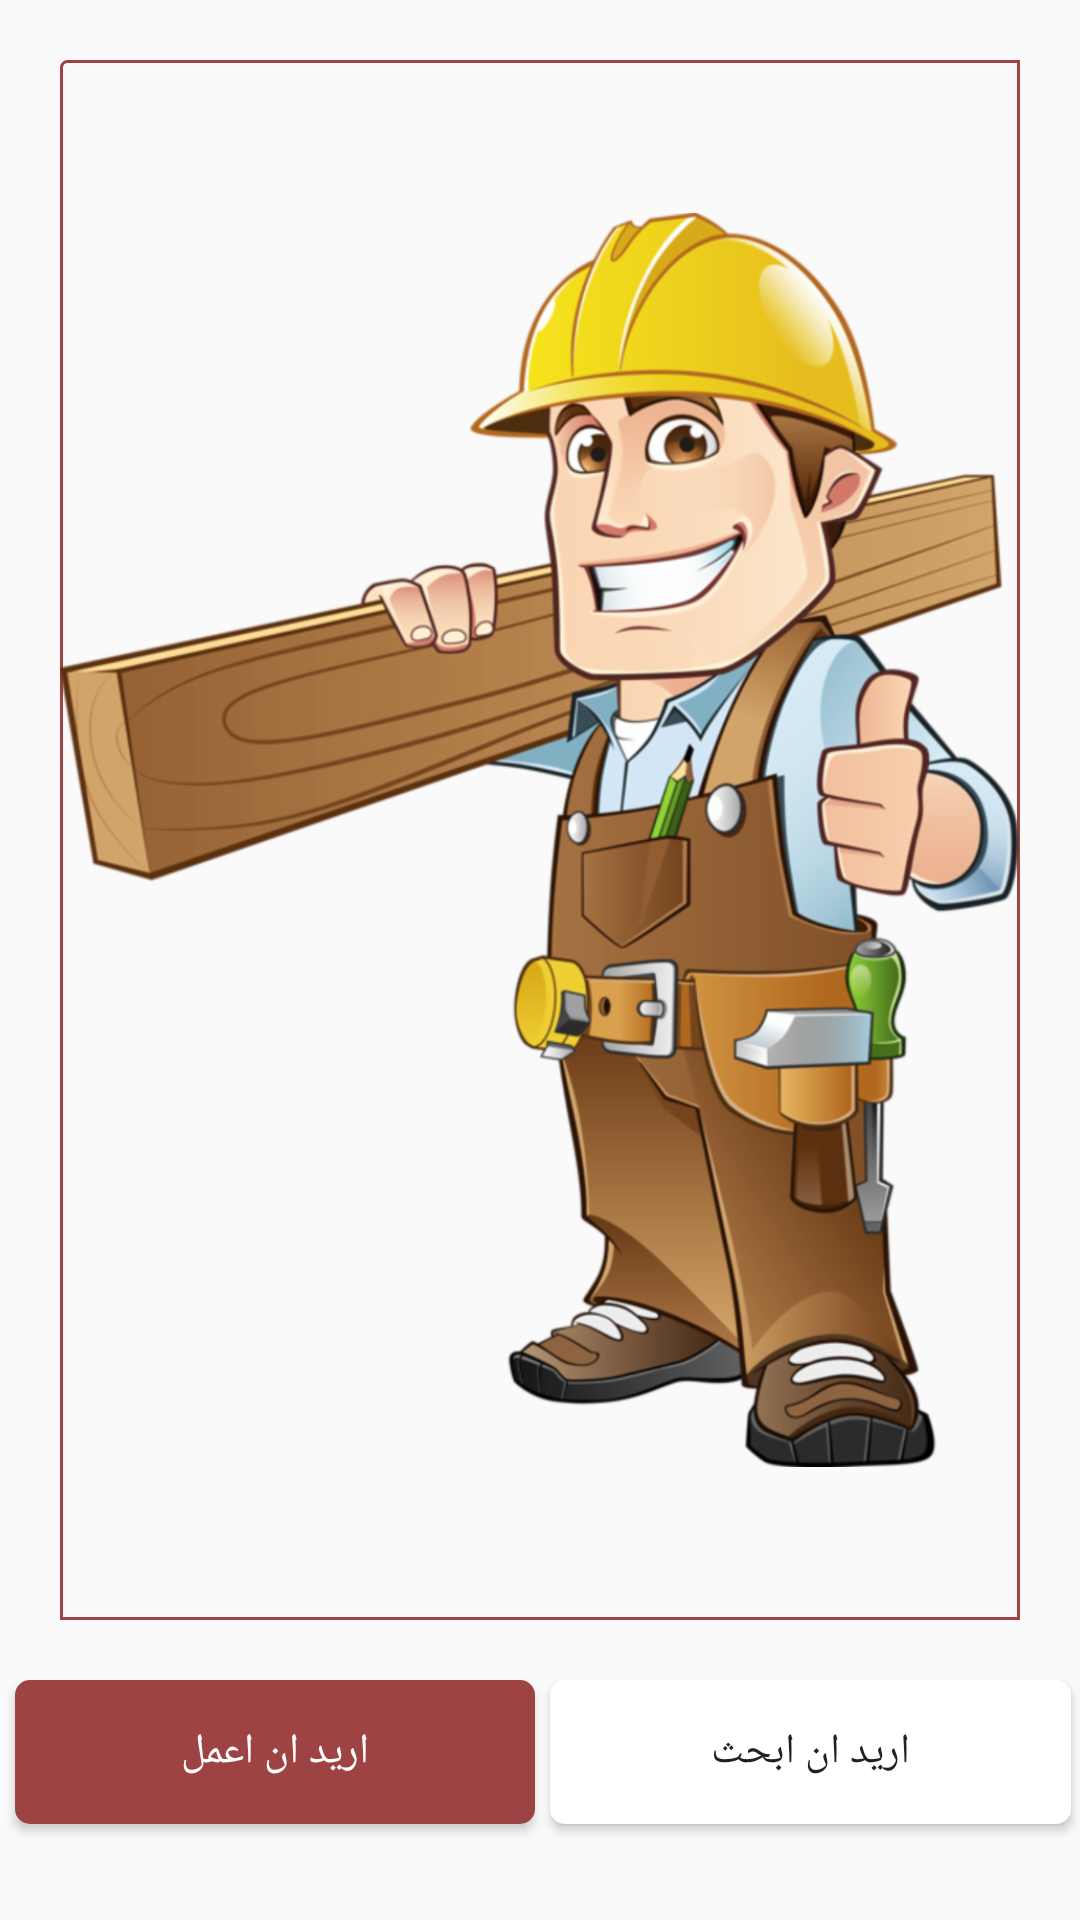

The Android layout XML behind this screen, and the referenced resources:
<!-- AndroidManifest.xml: application theme AppTheme -->
<!-- res/layout/activity_main.xml -->
<?xml version="1.0" encoding="utf-8"?>
<layout>

    <data>
        <variable
            name="viewModel"
            type="com.mohamed.mario.worker.viewmodel.MainActivityViewModel"/>
    </data>

<LinearLayout xmlns:android="http://schemas.android.com/apk/res/android"
    xmlns:app="http://schemas.android.com/apk/res-auto"
    xmlns:tools="http://schemas.android.com/tools"
    android:layout_width="match_parent"
    android:layout_height="match_parent"
    android:orientation="vertical"
    tools:context=".view.MainActivity">

    <ImageView
        android:background="@drawable/border_black"
        android:layout_margin="20dp"
        android:layout_weight="8"
        android:layout_width="match_parent"
        android:layout_height="0dp"
        android:src="@drawable/workerbanner"/>

    <LinearLayout
        android:layout_weight="1"
        android:layout_gravity="bottom"
        android:id="@+id/main_btn_container"
        android:layout_width="match_parent"
        android:layout_height="0dp"
        android:layout_marginBottom="15dp"
        android:orientation="horizontal">

        <Button
            android:id="@+id/btn_worker"
            android:layout_width="0dp"
            android:layout_height="wrap_content"
            android:layout_marginStart="5dp"
            android:layout_marginEnd="5dp"
            android:layout_weight="1"
            android:background="@drawable/user"
            android:text="@string/worker"
            android:textColor="@android:color/white"
            android:onClick="@{(v) -> viewModel.wokerClick(v)}"/>

        <Button
            android:id="@+id/btn_user"
            android:layout_width="0dp"
            android:layout_height="wrap_content"
            android:layout_marginEnd="3dp"
            android:layout_marginRight="3dp"
            android:layout_weight="1"
            android:background="@drawable/worker_btn"
            android:onClick="@{(v) -> viewModel.userClick(v)}"
            android:text="@string/user" />

    </LinearLayout>



</LinearLayout>

</layout>
<!-- resources referenced by this layout -->
<resources>
  <!-- drawable border_black (drawable) -->
  <shape xmlns:android="http://schemas.android.com/apk/res/android"
      android:shape="rectangle">
      <corners
          android:radius="2dp"
          android:topRightRadius="0dp"
          android:bottomRightRadius="0dp"
          android:bottomLeftRadius="0dp" />
      <stroke
          android:width="1dp"
          android:color="#9e4343" />
  </shape>
  <!-- drawable user (drawable) -->
  <?xml version="1.0" encoding="utf-8"?>
  <ripple xmlns:android="http://schemas.android.com/apk/res/android"
      xmlns:tools="http://schemas.android.com/tools"
      android:color="#f816a463"
      tools:targetApi="LOLLIPOP">
      <item >
          <shape android:shape="rectangle">
              <solid android:color="#9e4343"></solid>
              <corners android:radius="5dp"></corners>
  
          </shape>
      </item>
  </ripple>
  <!-- drawable worker_btn (drawable) -->
  <?xml version="1.0" encoding="utf-8"?>
  <ripple xmlns:android="http://schemas.android.com/apk/res/android"
      xmlns:tools="http://schemas.android.com/tools"
      android:color="#f816a463"
      tools:targetApi="lollipop">
      <item>
          <shape android:shape="rectangle" >
              <solid android:color="@android:color/white"></solid>
              <corners android:radius="5dp"></corners>
  
          </shape>
      </item>
  
  </ripple>
  <!-- drawable workerbanner: png bitmap (drawable-hdpi, 190383 bytes) -->
  <string name="user">اريد ان ابحث</string>
  <string name="worker">اريد ان اعمل</string>
  <style name="AppTheme" parent="Theme.AppCompat.Light.NoActionBar">
          
          <item name="colorPrimary">@color/colorPrimary</item>
          <item name="colorPrimaryDark">@color/colorPrimaryDark</item>
          <item name="colorAccent">@color/colorAccent</item>
          <item name="android:popupMenuStyle">@style/PopupMenu</item>
  
          <item name="coordinatorLayoutStyle">@style/Widget.Design.CoordinatorLayout</item>
          <item name="cardViewStyle">@style/CardView</item>
      </style>
  <color name="colorPrimary">#100000</color>
  <color name="colorPrimaryDark">#000000</color>
  <color name="colorAccent">#a00</color>
  <style name="PopupMenu" parent="@android:style/Widget.PopupMenu">
          <item name="android:popupBackground">@android:color/white</item>
      </style>
</resources>
